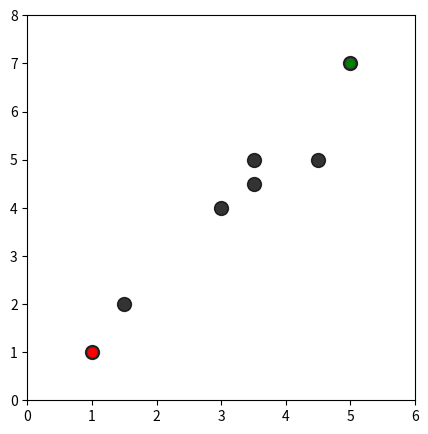
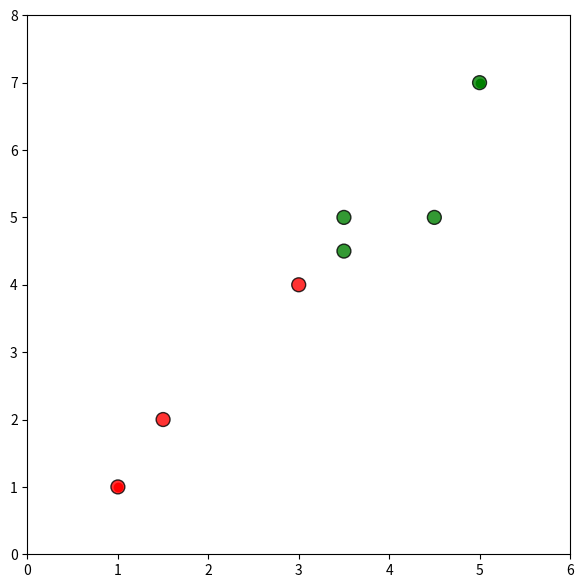
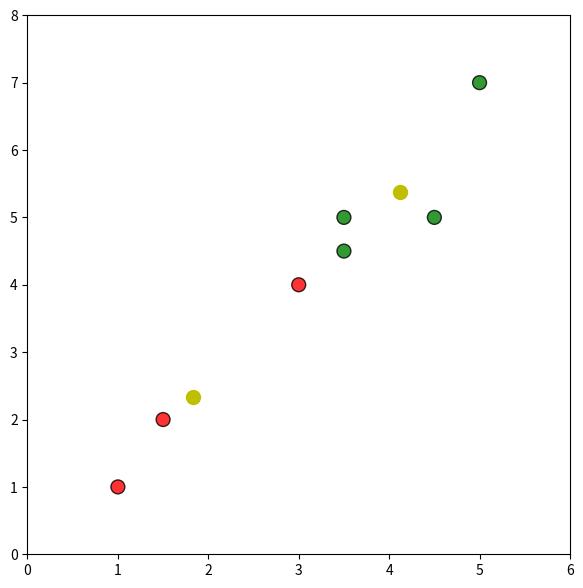

Recreate these plots in Python, in order.
#Author: Nikhil .V. Pachkor
#K-Means Clustering Python
import copy
import pandas as pd
import numpy as np
import matplotlib.pyplot as plt
df = pd.DataFrame({
    'x': [1,1.5,3,5,3.5,4.5,3.5],
    'y': [1,2,4,7,5,5,4.5]
})
c1=[1,1];
c2=[5,7];
k=2
centroids = {1:c1,2:c2}
fig = plt.figure(figsize=(5, 5))
plt.scatter(df['x'], df['y'],s=100,alpha=0.8, color='k') #print figure 1
colmap = {1: 'r', 2: 'g', 3: 'b'}
mapu={1: 'y', 2: 'y'}
for i in centroids.keys():
    plt.scatter(*centroids[i], color=colmap[i])
plt.xlim(0, 6)
plt.ylim(0, 8)

def assignment(df, centroids):
    for i in centroids.keys():
        df['distance_from_{}'.format(i)] = (
            np.sqrt(
                (df['x'] - centroids[i][0]) ** 2
                + (df['y'] - centroids[i][1]) ** 2
            )
        )
    centroid_distance_cols = ['distance_from_{}'.format(i) for i in centroids.keys()]
    df['closest'] = df.loc[:, centroid_distance_cols].idxmin(axis=1)
    df['closest'] = df['closest'].map(lambda x: int(x.lstrip('distance_from_')))
    df['color'] = df['closest'].map(lambda x: colmap[x])
    return df

df = assignment(df, centroids)
print(df.head(7)) # print table with distance last updated

fig = plt.figure(figsize=(7, 7))
plt.scatter(df['x'], df['y'], color=df['color'],s=100, alpha=0.8, edgecolor='k') #print figure 2
for i in centroids.keys():
    plt.scatter(*centroids[i], color=colmap[i])
plt.xlim(0, 6)
plt.ylim(0, 8)


old_centroids = copy.deepcopy(centroids)

def update(k):
    for i in centroids.keys():
        centroids[i][0] = np.mean(df[df['closest'] == i]['x'])
        centroids[i][1] = np.mean(df[df['closest'] == i]['y'])
    return k

centroids = update(centroids)

fig = plt.figure(figsize=(7, 7))
ax = plt.axes()
plt.scatter(df['x'], df['y'], color=df['color'],s=100, alpha=0.8, edgecolor='k') #print figure
for i in centroids.keys():
    plt.scatter(*centroids[i], s = 100, color=mapu[i])
plt.xlim(0, 6)
plt.ylim(0, 8)
plt.show()
for i in centroids:
    print('The Centroids of the clusters {0} is {1}'.format(i,centroids[i]))
